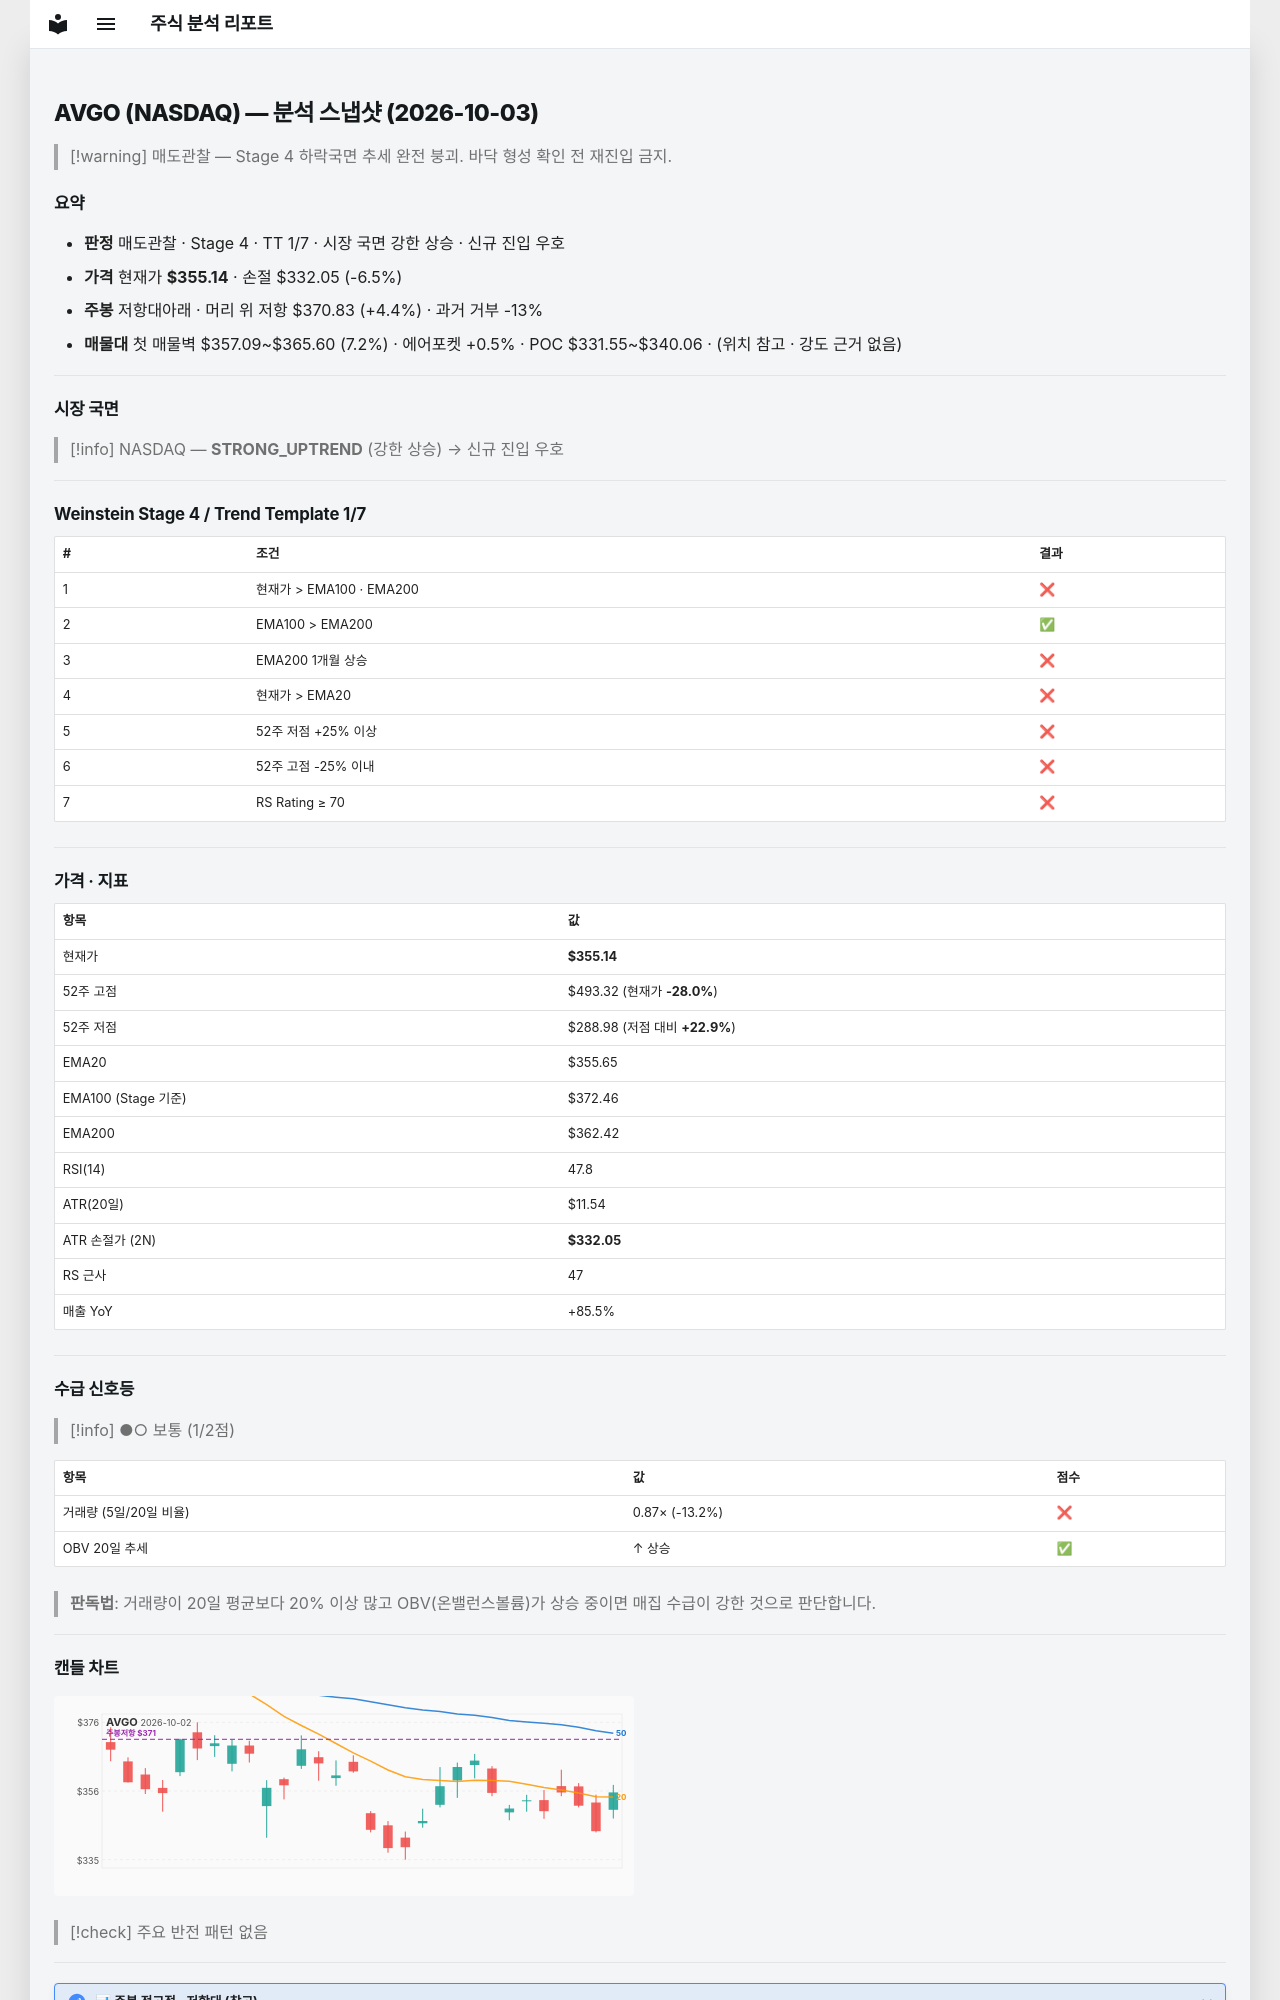

repository: soloandco/stock-reports · page: snapshots/AVGO-2026-10-03/index.html · generator: mkdocs

---
type: analysis-snapshot
title: AVGO 분석 스냅샷
ticker: AVGO
market: NASDAQ
created: 2026-10-03
updated: 2026-10-03
bar-date: 2026-10-02
verdict: 매도관찰
real-rr: 0.68
sma50-gap-pct: -0.1
weekly-position: 저항대아래
weekly-overhead-price: 370.83
weekly-overhead-pct: 4.4
stage: 4
trend-template-score: 1
tt-max: 7
ma-set: ema-20-100-200
price: 355.1400146484375
stop-price: 332.0530664489096
market-regime: STRONG_UPTREND
supply-demand-score: 1/2
supply-demand-label: 보통
status: tracking
tags:
  - stock-agent
  - watchlist
  - AVGO
  - analysis
related:
  - "[[analysis-template]]"
---

# AVGO (NASDAQ) — 분석 스냅샷 (2026-10-03)

> [!warning] 매도관찰 — Stage 4 하락국면
> 추세 완전 붕괴. 바닥 형성 확인 전 재진입 금지.

## 요약

- **판정** 매도관찰 · Stage 4 · TT 1/7 · 시장 국면 강한 상승 · 신규 진입 우호
- **가격** 현재가 **$355.14** · 손절 $332.05 (-6.5%)
- **주봉** 저항대아래 · 머리 위 저항 $370.83 (+4.4%) · 과거 거부 -13%
- **매물대** 첫 매물벽 $357.09~$365.60 (7.2%) · 에어포켓 +0.5% · POC $331.55~$340.06 · (위치 참고 · 강도 근거 없음)

---

## 시장 국면

> [!info] NASDAQ — **STRONG_UPTREND** (강한 상승) → 신규 진입 우호

---

## Weinstein Stage 4 / Trend Template 1/7

| # | 조건 | 결과 |
|---|------|------|
| 1 | 현재가 > EMA100 · EMA200 | ❌ |
| 2 | EMA100 > EMA200 | ✅ |
| 3 | EMA200 1개월 상승 | ❌ |
| 4 | 현재가 > EMA20 | ❌ |
| 5 | 52주 저점 +25% 이상 | ❌ |
| 6 | 52주 고점 -25% 이내 | ❌ |
| 7 | RS Rating ≥ 70 | ❌ |

---

## 가격 · 지표

| 항목 | 값 |
|------|---|
| 현재가 | **$355.14** |
| 52주 고점 | $493.32 (현재가 **-28.0%**) |
| 52주 저점 | $288.98 (저점 대비 **+22.9%**) |
| EMA20 | $355.65 |
| EMA100 (Stage 기준) | $372.46 |
| EMA200 | $362.42 |
| RSI(14) | 47.8 |
| ATR(20일) | $11.54 |
| ATR 손절가 (2N) | **$332.05** |
| RS 근사 | 47 |
| 매출 YoY | +85.5% |

---
## 수급 신호등

> [!info] ●○ 보통 (1/2점)

| 항목 | 값 | 점수 |
|------|------|------|
| 거래량 (5일/20일 비율) | 0.87× (-13.2%) | ❌ |
| OBV 20일 추세 | ↑ 상승 | ✅ |

> **판독법**: 거래량이 20일 평균보다 20% 이상 많고 OBV(온밸런스볼륨)가 상승 중이면 매집 수급이 강한 것으로 판단합니다.

---
